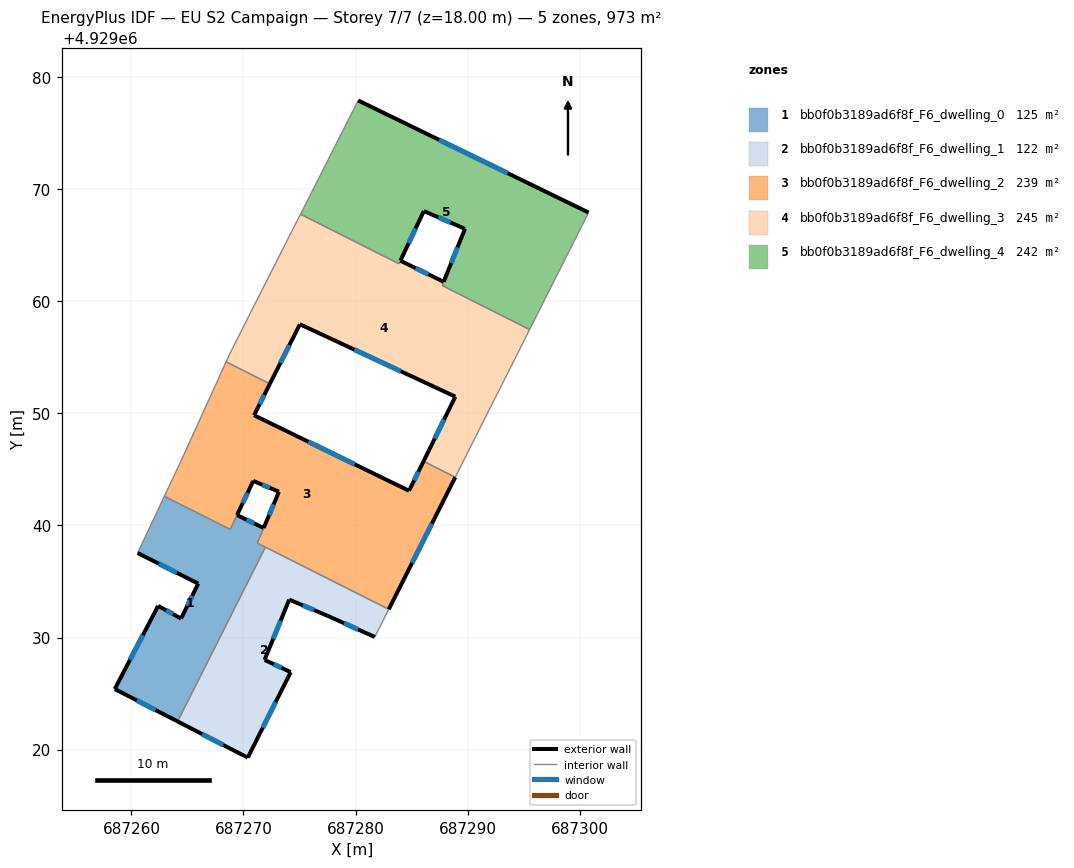
=== STOREY PLAN SPEC (per zone: floor XY polygon, exterior-wall plan segments, windows/doors) ===
zone 1: bb0f0b3189ad6f8f_F6_dwelling_0  (125.4 m²)
  floor: (687271.80, 4929039.77) (687271.24, 4929038.42) (687271.96, 4929038.06) (687264.12, 4929022.51) (687258.51, 4929025.40) (687262.38, 4929032.82) (687264.43, 4929031.69) (687265.96, 4929034.81) (687260.55, 4929037.54) (687262.94, 4929042.60) (687268.81, 4929039.65) (687269.42, 4929040.92)
  exterior wall: (687260.55, 4929037.54) – (687265.96, 4929034.81)  [6.1 m]
    window: (687262.45, 4929036.59) – (687264.07, 4929035.77)  [1.6 m²]
  exterior wall: (687271.80, 4929039.77) – (687269.42, 4929040.92)  [2.6 m]
    window: (687270.97, 4929040.18) – (687270.26, 4929040.52)  [0.7 m²]
  exterior wall: (687258.51, 4929025.40) – (687264.12, 4929022.51)  [6.3 m]
    window: (687260.48, 4929024.39) – (687262.16, 4929023.53)  [1.7 m²]
  exterior wall: (687262.38, 4929032.82) – (687258.51, 4929025.40)  [8.4 m]
    window: (687261.03, 4929030.22) – (687259.87, 4929028.01)  [2.2 m²]
  exterior wall: (687264.43, 4929031.69) – (687262.38, 4929032.82)  [2.3 m]
    window: (687263.72, 4929032.09) – (687263.10, 4929032.43)  [0.6 m²]
  exterior wall: (687265.96, 4929034.81) – (687264.43, 4929031.69)  [3.5 m]
    window: (687265.43, 4929033.72) – (687264.97, 4929032.79)  [0.9 m²]
  interior walls: 6
zone 2: bb0f0b3189ad6f8f_F6_dwelling_1  (121.6 m²)
  floor: (687282.96, 4929032.52) (687281.72, 4929030.05) (687277.49, 4929031.94) (687274.08, 4929033.38) (687271.88, 4929028.00) (687274.21, 4929026.91) (687270.38, 4929019.28) (687264.12, 4929022.51) (687271.96, 4929038.06)
  exterior wall: (687264.12, 4929022.51) – (687270.38, 4929019.28)  [7.0 m]
    window: (687266.32, 4929021.38) – (687268.19, 4929020.42)  [1.9 m²]
  exterior wall: (687277.49, 4929031.94) – (687281.72, 4929030.05)  [4.6 m]
    window: (687278.98, 4929031.28) – (687280.24, 4929030.71)  [1.2 m²]
  exterior wall: (687274.08, 4929033.38) – (687277.49, 4929031.94)  [3.7 m]
    window: (687275.28, 4929032.88) – (687276.30, 4929032.45)  [1.0 m²]
  exterior wall: (687271.88, 4929028.00) – (687274.08, 4929033.38)  [5.8 m]
    window: (687272.66, 4929029.89) – (687273.31, 4929031.50)  [1.6 m²]
  exterior wall: (687274.21, 4929026.91) – (687271.88, 4929028.00)  [2.6 m]
    window: (687273.40, 4929027.30) – (687272.70, 4929027.62)  [0.7 m²]
  exterior wall: (687270.38, 4929019.28) – (687274.21, 4929026.91)  [8.5 m]
    window: (687271.73, 4929021.96) – (687272.87, 4929024.24)  [2.3 m²]
  interior walls: 3
zone 3: bb0f0b3189ad6f8f_F6_dwelling_2  (239.3 m²)
  floor: (687286.07, 4929045.72) (687288.90, 4929044.30) (687282.96, 4929032.52) (687271.24, 4929038.42) (687273.16, 4929043.01) (687270.87, 4929043.97) (687268.82, 4929039.64) (687262.94, 4929042.60) (687264.46, 4929045.83) (687268.45, 4929054.60) (687272.35, 4929052.63) (687270.94, 4929049.83) (687284.77, 4929043.09)
  exterior wall: (687273.16, 4929043.01) – (687271.81, 4929039.78)  [3.5 m]
    window: (687272.69, 4929041.88) – (687272.28, 4929040.91)  [0.9 m²]
  exterior wall: (687270.87, 4929043.97) – (687273.16, 4929043.01)  [2.5 m]
    window: (687271.68, 4929043.64) – (687272.36, 4929043.35)  [0.7 m²]
  exterior wall: (687269.43, 4929040.93) – (687270.87, 4929043.97)  [3.4 m]
    window: (687269.93, 4929042.00) – (687270.37, 4929042.91)  [0.9 m²]
  exterior wall: (687270.94, 4929049.83) – (687272.35, 4929052.63)  [3.1 m]
    window: (687271.44, 4929050.81) – (687271.86, 4929051.65)  [0.8 m²]
  exterior wall: (687284.77, 4929043.09) – (687270.94, 4929049.83)  [15.4 m]
    window: (687279.92, 4929045.46) – (687275.79, 4929047.47)  [4.1 m²]
  exterior wall: (687286.07, 4929045.72) – (687284.77, 4929043.09)  [2.9 m]
    window: (687285.61, 4929044.80) – (687285.23, 4929044.02)  [0.8 m²]
  exterior wall: (687282.96, 4929032.52) – (687288.90, 4929044.30)  [13.2 m]
    window: (687285.04, 4929036.65) – (687286.82, 4929040.17)  [3.5 m²]
  interior walls: 9
zone 4: bb0f0b3189ad6f8f_F6_dwelling_3  (244.6 m²)
  floor: (687287.86, 4929061.74) (687287.73, 4929061.41) (687295.53, 4929057.48) (687288.90, 4929044.30) (687286.07, 4929045.72) (687288.90, 4929051.49) (687275.03, 4929057.95) (687272.35, 4929052.63) (687268.45, 4929054.60) (687268.73, 4929055.22) (687270.45, 4929058.64) (687274.07, 4929065.78) (687275.09, 4929067.77) (687283.87, 4929063.35) (687284.00, 4929063.62)
  exterior wall: (687287.86, 4929061.74) – (687284.01, 4929063.62)  [4.3 m]
    window: (687286.51, 4929062.40) – (687285.36, 4929062.96)  [1.1 m²]
  exterior wall: (687288.90, 4929051.49) – (687286.07, 4929045.72)  [6.4 m]
    window: (687287.91, 4929049.47) – (687287.06, 4929047.75)  [1.7 m²]
  exterior wall: (687275.03, 4929057.95) – (687288.90, 4929051.49)  [15.3 m]
    window: (687279.90, 4929055.69) – (687284.04, 4929053.76)  [4.1 m²]
  exterior wall: (687272.35, 4929052.63) – (687275.03, 4929057.95)  [6.0 m]
    window: (687273.29, 4929054.50) – (687274.09, 4929056.09)  [1.6 m²]
  interior walls: 11
zone 5: bb0f0b3189ad6f8f_F6_dwelling_4  (241.7 m²)
  floor: (687300.79, 4929067.92) (687295.53, 4929057.48) (687287.73, 4929061.41) (687289.76, 4929066.47) (687286.09, 4929068.05) (687284.01, 4929063.63) (687283.88, 4929063.35) (687275.09, 4929067.77) (687275.62, 4929068.82) (687280.23, 4929077.92)
  exterior wall: (687300.79, 4929067.92) – (687280.23, 4929077.92)  [22.9 m]
    window: (687293.59, 4929071.43) – (687287.44, 4929074.42)  [6.1 m²]
  exterior wall: (687286.09, 4929068.05) – (687289.76, 4929066.47)  [4.0 m]
    window: (687287.38, 4929067.50) – (687288.48, 4929067.03)  [1.1 m²]
  exterior wall: (687284.01, 4929063.63) – (687286.09, 4929068.05)  [4.9 m]
    window: (687284.74, 4929065.18) – (687285.36, 4929066.50)  [1.3 m²]
  exterior wall: (687289.76, 4929066.47) – (687287.86, 4929061.74)  [5.1 m]
    window: (687289.10, 4929064.81) – (687288.53, 4929063.40)  [1.4 m²]
  interior walls: 7

=== DERIVED (storey summary) ===
Building: EU S2 Campaign
Storey: 7 of 7  (floor level z = 18.00 m)
Storey gross floor area: 972.6 m²
Zones on this storey: 5
  - bb0f0b3189ad6f8f_F6_dwelling_0: floor 125.4 m²; exterior wall 29.2 m (87.6 m²); 6 window(s) 7.8 m²; WWR 8.9%
  - bb0f0b3189ad6f8f_F6_dwelling_1: floor 121.6 m²; exterior wall 32.3 m (96.9 m²); 6 window(s) 8.6 m²; WWR 8.9%
  - bb0f0b3189ad6f8f_F6_dwelling_2: floor 239.3 m²; exterior wall 44.0 m (132.0 m²); 7 window(s) 11.8 m²; WWR 8.9%
  - bb0f0b3189ad6f8f_F6_dwelling_3: floor 244.6 m²; exterior wall 32.0 m (95.9 m²); 4 window(s) 8.6 m²; WWR 8.9%
  - bb0f0b3189ad6f8f_F6_dwelling_4: floor 241.7 m²; exterior wall 36.8 m (110.5 m²); 4 window(s) 9.9 m²; WWR 8.9%
Zone adjacency (shared interzone walls):
  - bb0f0b3189ad6f8f_F6_dwelling_0 ↔ bb0f0b3189ad6f8f_F6_dwelling_1
  - bb0f0b3189ad6f8f_F6_dwelling_0 ↔ bb0f0b3189ad6f8f_F6_dwelling_2
  - bb0f0b3189ad6f8f_F6_dwelling_1 ↔ bb0f0b3189ad6f8f_F6_dwelling_2
  - bb0f0b3189ad6f8f_F6_dwelling_2 ↔ bb0f0b3189ad6f8f_F6_dwelling_3
  - bb0f0b3189ad6f8f_F6_dwelling_3 ↔ bb0f0b3189ad6f8f_F6_dwelling_4